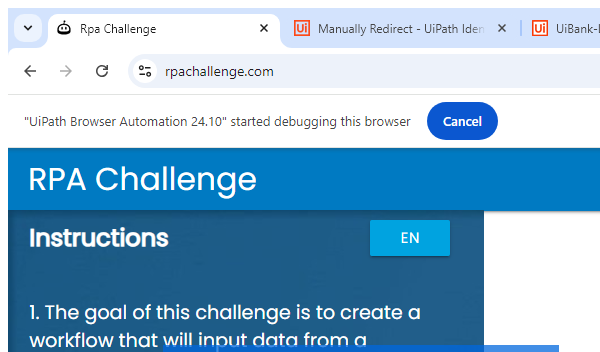
Task: rpa_challenge2 form filling bot
Workflow: Serial

Step 1: Attach Browser 'chrome.exe Rpa' in window 'Rpa Challenge' (chrome.exe)

Step 2: type "[Row("Address").ToString()]" into the text box in window 'Rpa Challenge' (chrome.exe) (no picture)

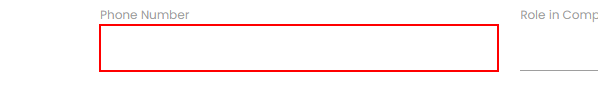
Step 3: type "[Row("Phone Number").ToString()]" into the text box in window 'Rpa Challenge' (chrome.exe)

Step 4: type "[Row("Role in Company").ToString()]" into the text box in window 'Rpa Challenge' (chrome.exe) (no picture)

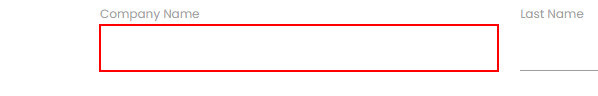
Step 5: type "[Row("Company Name").ToString()]" into the text box in window 'Rpa Challenge' (chrome.exe)

Step 6: type "[Row("First Name").ToString()]" into the text box in window 'Rpa Challenge' (chrome.exe) (no picture)

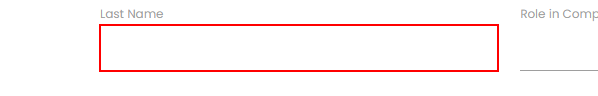
Step 7: type "[Row("Last Name").ToString()]" into the text box in window 'Rpa Challenge' (chrome.exe)

Step 8: type "[Row("Email").ToString()]" into the text box in window 'Rpa Challenge' (chrome.exe) (no picture)

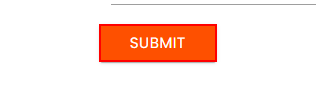
Step 9: click on the text box in window 'Rpa Challenge' (chrome.exe)
